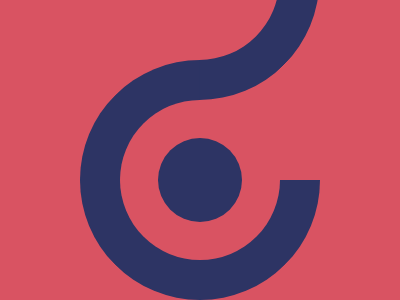

Here is a drawing made with CSS. Write the source that renders it.

<div a>
  <div b>
    <div c></div>
  </div>
</div>
<style>
  *{background:#D95362}
  div {
    position: absolute;
    border-radius: 50%;
    width: 160px;
    height: 160px;
    border: solid 40px #2D3464;
    border-top-color: transparent;
    background: 0;
  }
  [a] {
    left: 80px;
    top: 60px;
    rotate: 45deg;
  }
  [b] {
    border: 0;
    width: 84px;
    height: 84px;
    background: #2D3464;
    left: 38px;
    top: 38px;
  }
  [c] {
    top: -219px;
    left: -220px;
    rotate:180deg;
  }
</style>